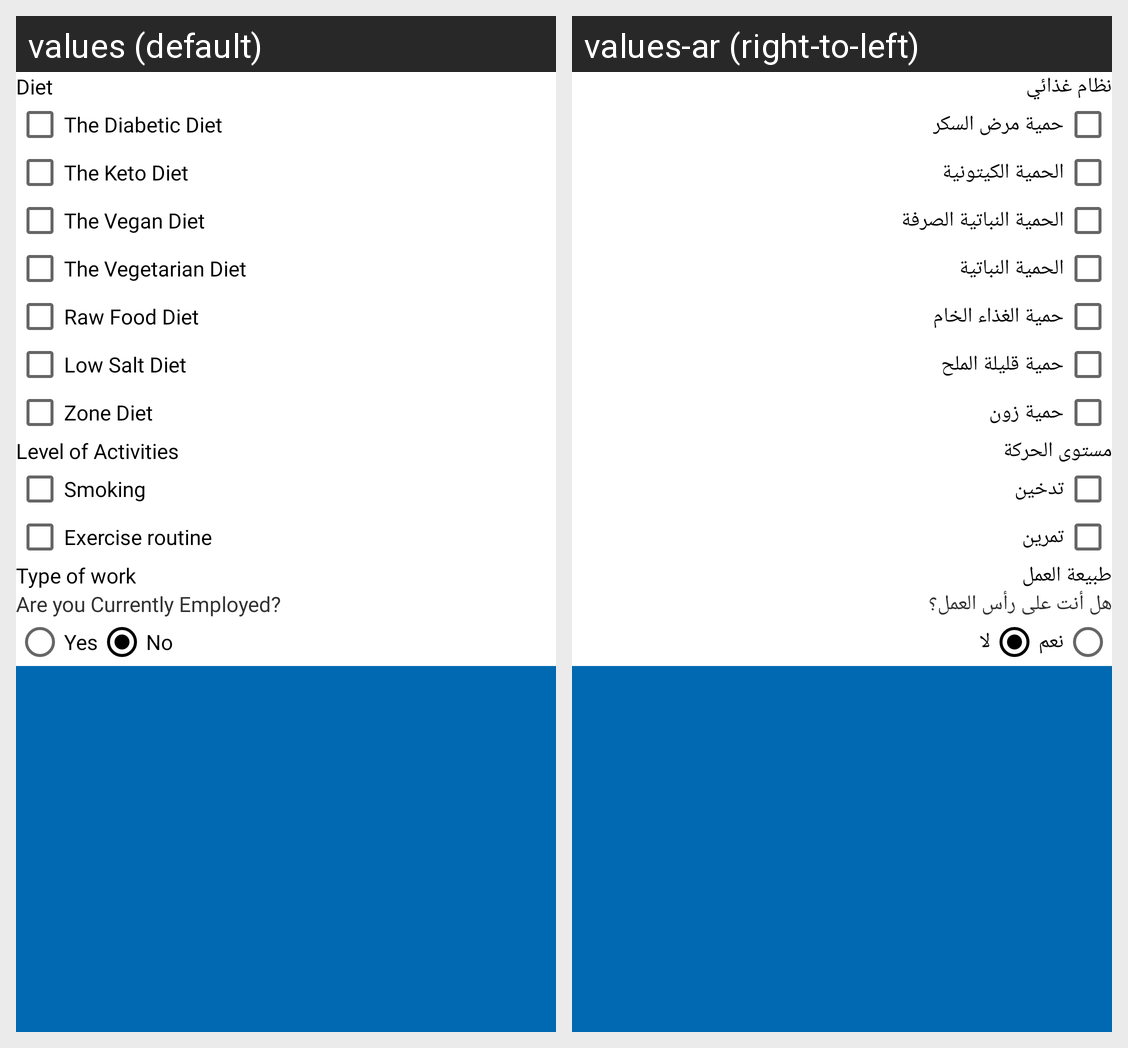

Translations of the strings shown on this Android screen, per locale in the grid:
Android screen res/layout/activity_save_medical_hostory_secand.xml rendered under 2 locales, left to right: values (default), values-ar (right-to-left). Device: Nexus 5 (rendered at 1080×1920; each locale shown at half size, 540×960, under a caption strip naming it); theme AppTheme.
Strings drawn on this screen, with the default value and each locale's value (text and hints the layout hard-codes, and strings that could not be matched under every locale, appear in the picture but are not listed):

activities_title
  values: Activities
  values-ar: أنشطة

diet
  values: Diet
  values-ar: نظام غذائي

the_vegan_diet
  values: The Vegan Diet
  values-ar: الحمية النباتية الصرفة

raw_food_diet
  values: Raw Food Diet
  values-ar: حمية الغذاء الخام

diabetic_diet
  values: The Diabetic Diet
  values-ar: حمية مرض السكر

keto_diet
  values: The Keto Diet
  values-ar: الحمية الكيتونية

vegan_diet
  values: The Vegan Diet
  values-ar: الحمية النباتية الصرفة

vegetarian_diet
  values: The Vegetarian Diet
  values-ar: الحمية النباتية

raw_diet
  values: Raw Food Diet
  values-ar: حمية الغذاء الخام

law_salt_diet
  values: Low Salt Diet
  values-ar: حمية قليلة الملح

zone_diet
  values: Zone Diet
  values-ar: حمية زون

activities
  values: Level of Activities
  values-ar: مستوى الحركة

smoke
  values: Smoking
  values-ar: تدخين

exercise
  values: Exercise routine
  values-ar: تمرين

employment
  values: Type of work
  values-ar: طبيعة العمل

are_you_working
  values: Are you Currently Employed?
  values-ar: هل أنت على رأس العمل؟

yes
  values: Yes
  values-ar: نعم

no
  values: No
  values-ar: لا
